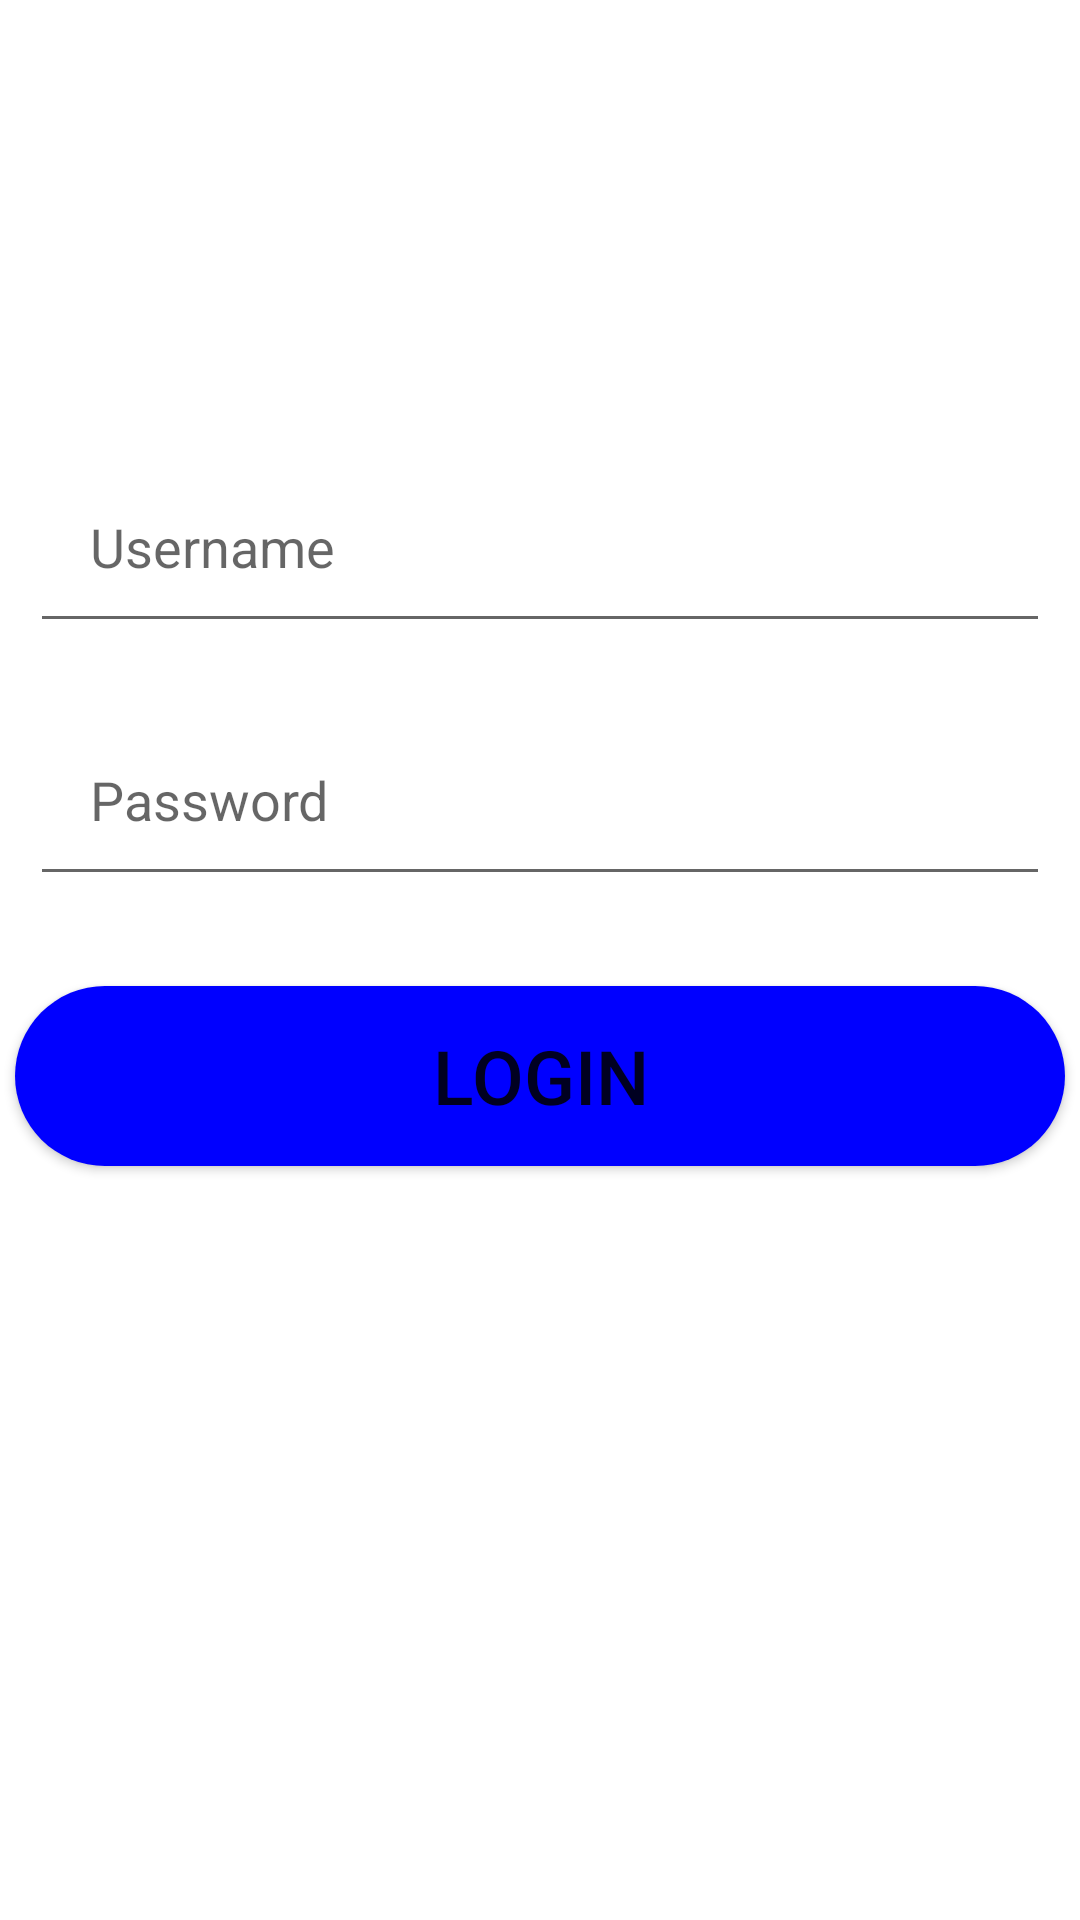

Write the Android layout XML for this screen, with the resource values it uses.
<!-- AndroidManifest.xml: activity theme Theme.ESoftwarica.NoActionBar -->
<!-- res/layout/activity_login.xml -->
<?xml version="1.0" encoding="utf-8"?>
<ScrollView xmlns:android="http://schemas.android.com/apk/res/android"
    xmlns:app="http://schemas.android.com/apk/res-auto"
    xmlns:tools="http://schemas.android.com/tools"
    android:layout_width="match_parent"
    android:layout_height="match_parent"
    tools:context=".LoginActivity">

    <LinearLayout
        android:layout_width="match_parent"
        android:layout_height="wrap_content"
        android:orientation="vertical" >

        <ImageView
            android:id="@+id/soft"
            android:layout_width="300dp"
            android:layout_height="wrap_content"
            android:layout_marginVertical="70dp"
            android:layout_gravity="center_horizontal"
            android:src="@drawable/soft" />

        <EditText
            android:id="@+id/etname"
            android:layout_width="match_parent"
            android:layout_height="wrap_content"
            android:hint="Username"
            android:padding="20dp"
            android:layout_margin="10dp"
            />

        <EditText
            android:id="@+id/etpass"
            android:layout_width="match_parent"
            android:layout_height="wrap_content"
            android:hint="Password"
            android:inputType="textPassword"
            android:padding="20dp"
            android:layout_margin="10dp"
            />
        <Button
            android:id="@+id/btnlogin"
            android:layout_width="350dp"
            android:layout_height="60dp"
            android:text="LOGIN"
            android:layout_margin="20dp"
            android:backgroundTint="#0000FF"
            android:textSize="25sp"
            android:layout_gravity="center"
            android:background="@drawable/btn_rounded"
            />
    </LinearLayout>


</ScrollView>
<!-- resources referenced by this layout -->
<resources>
  <!-- drawable btn_rounded (drawable-v24) -->
  <?xml version="1.0" encoding="utf-8"?>
  <shape xmlns:android="http://schemas.android.com/apk/res/android" android:shape="rectangle">
          <solid android:color="#47D476"/>
          <corners android:radius="80dp"/>
      </shape>
  <style name="Theme.ESoftwarica.NoActionBar">
          <item name="windowActionBar">false</item>
          <item name="windowNoTitle">true</item>
      </style>
</resources>
